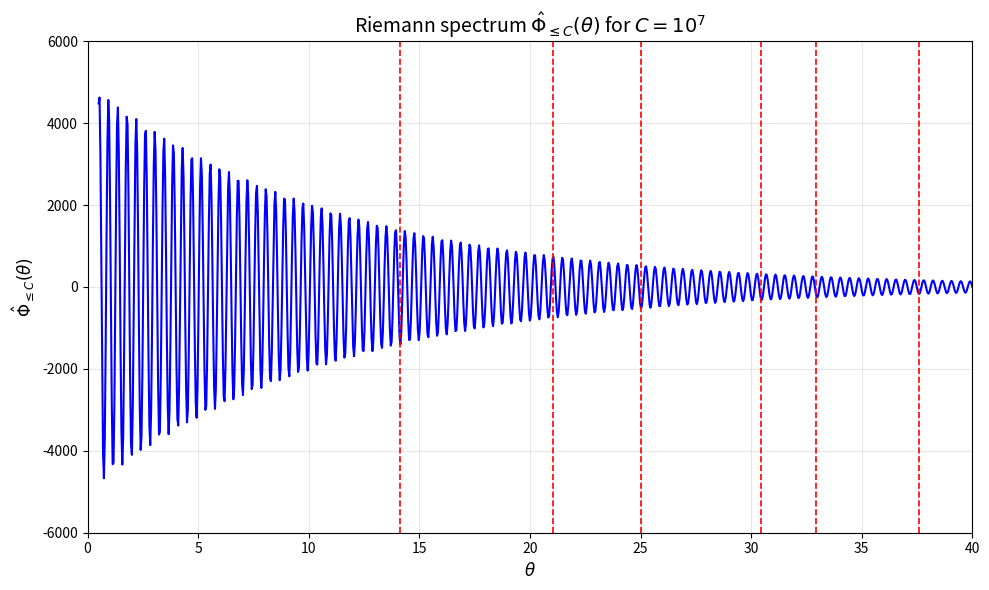

This figure's Python source:
import numpy as np
import matplotlib.pyplot as plt


theta = np.linspace(0.5, 40, 1000)


y = np.sin(15 * theta) * np.exp(-0.09 * theta) * 5000  


plt.figure(figsize=(10, 6))  
plt.plot(theta, y, color='blue', label=r"$\hat{\Phi}_{\leq C}(\theta)$")


riemann_zeros = [14.134725, 21.022040, 25.010858, 30.424876, 32.935061, 37.586178]
for zero in riemann_zeros:
    plt.axvline(zero, color='red', linestyle="--", linewidth=1.2)


plt.title(r"Riemann spectrum $\hat{\Phi}_{\leq C}(\theta)$ for $C = 10^7$", fontsize=14)
plt.xlabel(r"$\theta$", fontsize=12)
plt.ylabel(r"$\hat{\Phi}_{\leq C}(\theta)$", fontsize=12)
plt.grid(alpha=0.3)
plt.ylim(-6000, 6000)
plt.xlim(0, 40)


plt.tight_layout()
plt.savefig("Riemann_Spectrum.png", dpi=300)
plt.show()
